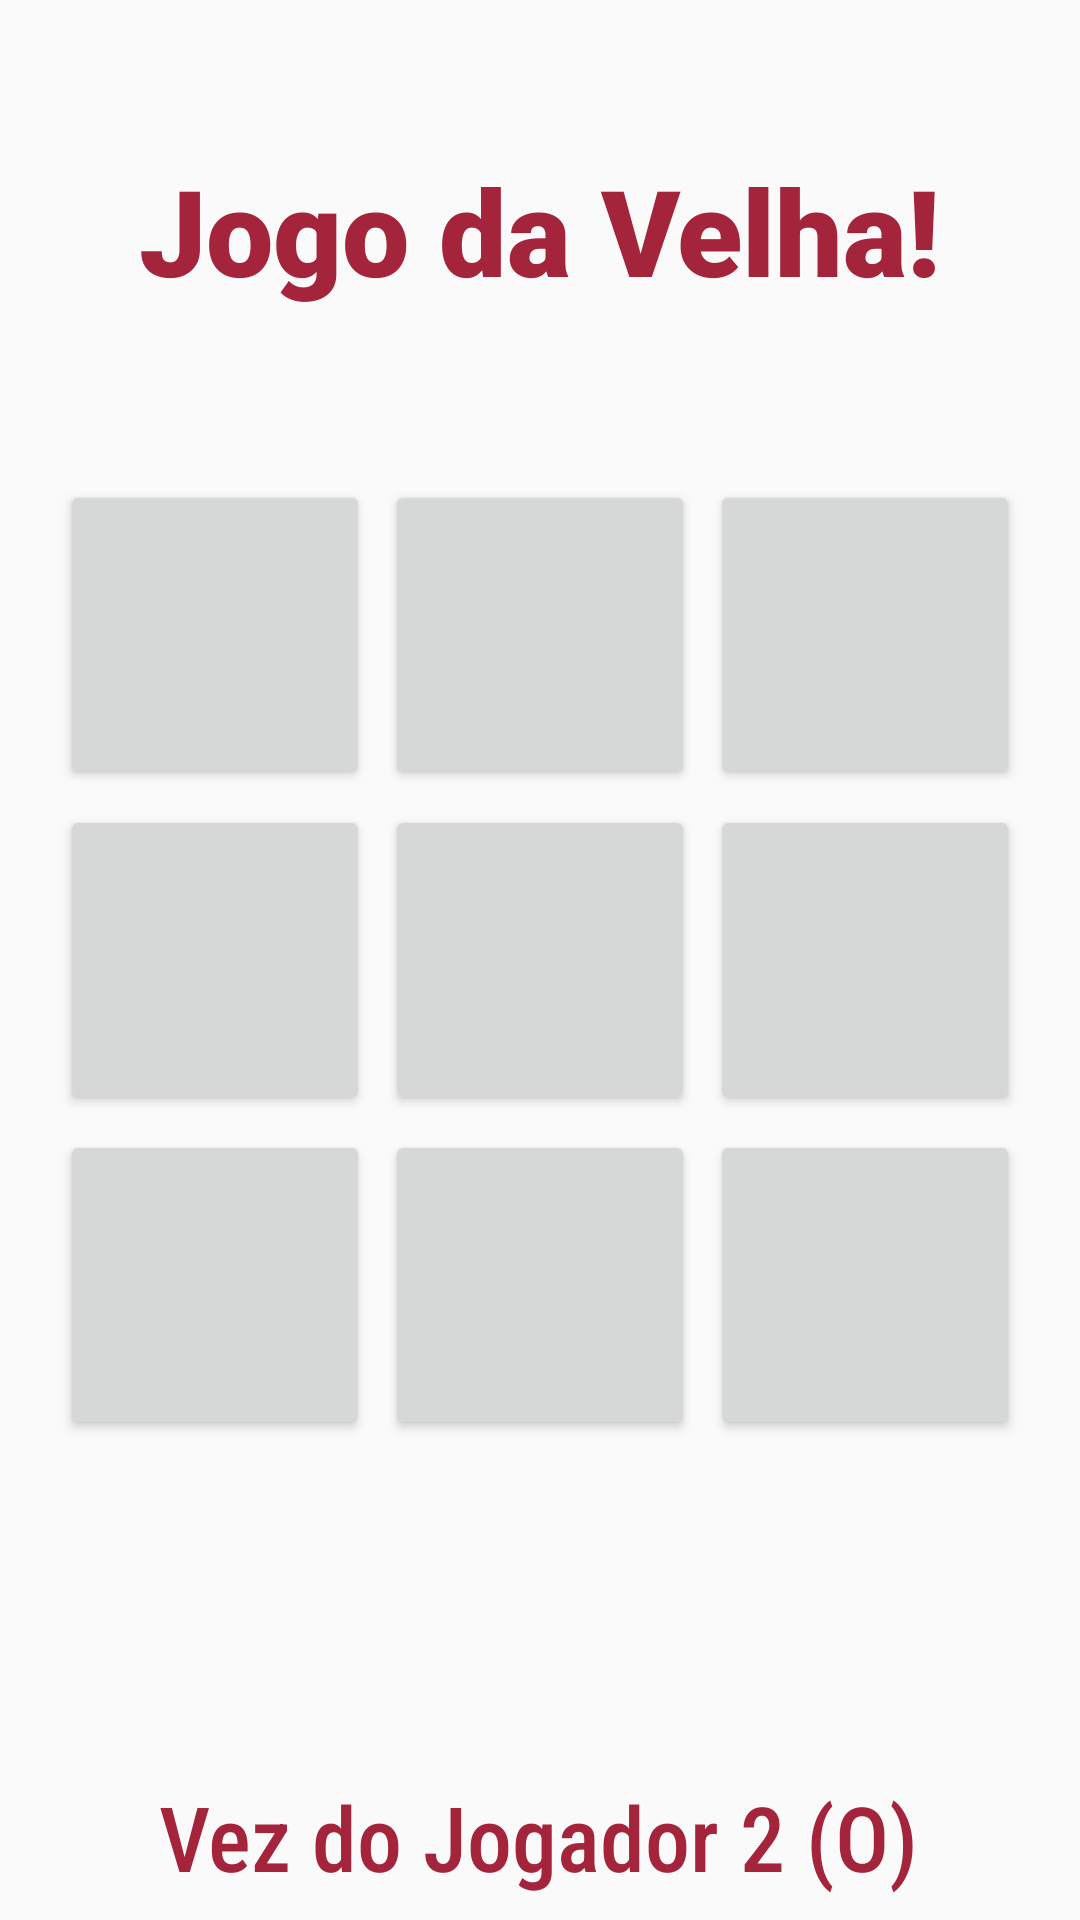

Android layout source for this screen:
<!-- AndroidManifest.xml: application theme Theme.AplicativoConversa -->
<!-- res/layout/activity_jogo.xml -->
<?xml version="1.0" encoding="utf-8"?>
<androidx.constraintlayout.widget.ConstraintLayout xmlns:android="http://schemas.android.com/apk/res/android"
    xmlns:app="http://schemas.android.com/apk/res-auto"
    xmlns:tools="http://schemas.android.com/tools"
    android:layout_width="match_parent"
    android:layout_height="match_parent"
    tools:context=".JogoActivity">

    <TextView
        android:id="@+id/titulojogo"
        android:layout_width="wrap_content"
        android:layout_height="wrap_content"
        android:text="Jogo da Velha!"
        android:textColor="#A4243B"
        android:textSize="40sp"
        android:layout_marginTop="50dp"
        android:fontFamily="sans-serif-black"
        app:layout_constraintLeft_toLeftOf="parent"
        app:layout_constraintRight_toRightOf="parent"
        app:layout_constraintTop_toTopOf="parent"
        />

    <LinearLayout
        android:layout_width="match_parent"
        android:layout_height="0dp"
        app:layout_constraintDimensionRatio="1:1"
        android:orientation="vertical"
        android:padding="20dp"
        app:layout_constraintLeft_toLeftOf="parent"
        app:layout_constraintRight_toRightOf="parent"
        app:layout_constraintTop_toTopOf="parent"
        app:layout_constraintBottom_toBottomOf="parent">

        <LinearLayout
            style="@style/fila">
            
            <Button
                android:id="@+id/a1"
                style="@style/coluna"
                />

            <View
                style="@style/linhaVertical"/>

            <Button
                android:id="@+id/a2"
                style="@style/coluna"
                />

            <View
                style="@style/linhaVertical"/>

            <Button
                android:id="@+id/a3"
                style="@style/coluna"
                />

        </LinearLayout>

        <View
            style="@style/linhaHorizontal"/>

        <LinearLayout
            style="@style/fila">

            <Button
                android:id="@+id/b1"
                style="@style/coluna"
                />

            <View
                style="@style/linhaVertical"/>

            <Button
                android:id="@+id/b2"
                style="@style/coluna"
                />

            <View
                style="@style/linhaVertical"/>

            <Button
                android:id="@+id/b3"
                style="@style/coluna"
                />

        </LinearLayout>

        <View
        style="@style/linhaHorizontal"/>

        <LinearLayout
            style="@style/fila">

            <Button
                android:id="@+id/c1"
                style="@style/coluna"
                />

            <View
                style="@style/linhaVertical"/>

            <Button
                android:id="@+id/c2"
                style="@style/coluna"
                />

            <View
                style="@style/linhaVertical"/>

            <Button
                android:id="@+id/c3"
                style="@style/coluna"
                />

        </LinearLayout>

    </LinearLayout>

    <TextView
        android:id="@+id/tvvez"
        android:layout_width="wrap_content"
        android:layout_height="wrap_content"
        android:layout_gravity="center"
        android:layout_marginTop="592dp"
        android:fontFamily="sans-serif-condensed-medium"
        android:text="Vez do Jogador 2 (O)"
        android:textColor="#A4243B"
        android:textSize="30sp"
        app:layout_constraintHorizontal_bias="0.498"
        app:layout_constraintLeft_toLeftOf="parent"
        app:layout_constraintRight_toRightOf="parent"
        app:layout_constraintTop_toTopOf="parent" />

</androidx.constraintlayout.widget.ConstraintLayout>
<!-- resources referenced by this layout -->
<resources>
  <style name="coluna">
          <item name="android:layout_weight">1</item>
          <item name="android:layout_width">0dp</item>
          <item name="android:textColor">@color/red</item>
          <item name="background">@android:color/transparent</item>
          <item name="android:textSize">40sp</item>
          <item name="android:textStyle">bold</item>
          <item name="android:layout_height">match_parent</item>
      </style>
  <style name="fila">
          <item name="android:layout_weight">1</item>
          <item name="android:layout_width">match_parent</item>
          <item name="android:layout_height">0dp</item>
      </style>
  <style name="linhaHorizontal">
          <item name="background">@color/red</item>
          <item name="android:layout_width">match_parent</item>
          <item name="android:layout_height">5dp</item>
      </style>
  <style name="linhaVertical">
          <item name="background">@color/red</item>
          <item name="android:layout_width">5dp</item>
          <item name="android:layout_height">match_parent</item>
      </style>
  <style name="Theme.AplicativoConversa" parent="Theme.AppCompat.Light">
          
          <item name="colorPrimary">@color/purple_500</item>
          <item name="colorPrimaryVariant">@color/purple_700</item>
          <item name="colorOnPrimary">@color/white</item>
          
          <item name="colorSecondary">@color/teal_200</item>
          <item name="colorSecondaryVariant">@color/teal_700</item>
          <item name="colorOnSecondary">@color/black</item>
          
          <item name="android:statusBarColor" tools:targetApi="l">?attr/colorPrimaryVariant</item>
          
      </style>
  <color name="red">#990000</color>
  <color name="purple_500">#FF6200EE</color>
  <color name="purple_700">#FF3700B3</color>
  <color name="white">#FFFFFFFF</color>
  <color name="teal_200">#FF03DAC5</color>
  <color name="teal_700">#FF018786</color>
  <color name="black">#FF000000</color>
</resources>
